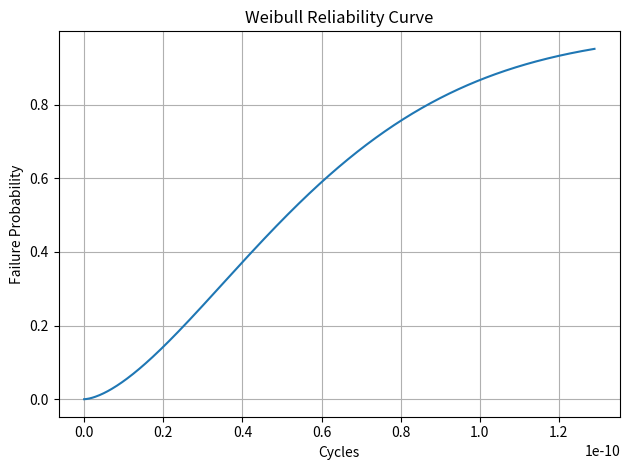
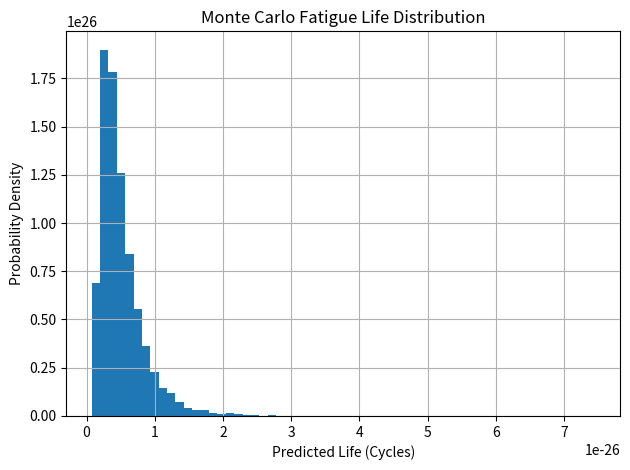

The script that saved these images, in order:
"""
Fatigue & Reliability Prediction Engine - Production v2 (Corrected)

Capabilities:
- Goodman mean stress correction
- Basquin S–N fatigue life
- Miner cumulative damage (variable amplitude)
- Monte Carlo uncertainty
- Weibull failure probability & MTBF
- Engineering plots saved automatically
"""

import math
import numpy as np
import matplotlib.pyplot as plt


# -------------------------------------------------
# Material Model
# -------------------------------------------------

class Material:
    def __init__(self, name, ultimate_strength, fatigue_strength_coeff, basquin_exponent):
        self.name = name
        self.sigma_u = ultimate_strength          # MPa
        self.sigma_f = fatigue_strength_coeff    # MPa
        self.b = basquin_exponent


# -------------------------------------------------
# Stress Utilities
# -------------------------------------------------

def alternating_stress(sig_max, sig_min):
    return 0.5 * (sig_max - sig_min)

def mean_stress(sig_max, sig_min):
    return 0.5 * (sig_max + sig_min)

def goodman(sig_a, sig_m, sigma_u):
    return sig_a / (1.0 - sig_m / sigma_u)


# -------------------------------------------------
# Fatigue Life (Basquin)
# -------------------------------------------------

def fatigue_cycles(material, sig_a_eq):
    return (material.sigma_f / sig_a_eq) ** (1.0 / material.b)


# -------------------------------------------------
# Miner Damage Accumulation
# -------------------------------------------------

def miner_damage(load_blocks, material):
    """
    load_blocks = [(sig_max, sig_min, cycles), ...]
    """
    D = 0.0
    block_results = []

    for sig_max, sig_min, n in load_blocks:
        sig_a = alternating_stress(sig_max, sig_min)
        sig_m = mean_stress(sig_max, sig_min)
        sig_eq = goodman(sig_a, sig_m, material.sigma_u)
        Nf = fatigue_cycles(material, sig_eq)

        d = n / Nf
        D += d

        block_results.append((sig_eq, Nf, d))

    return D, block_results


# -------------------------------------------------
# Weibull Reliability (Vectorized Safe)
# -------------------------------------------------

def weibull_failure_probability(t, beta, eta):
    t = np.asarray(t)
    return 1.0 - np.exp(- (t / eta) ** beta)

def mtbf_from_weibull(beta, eta):
    return eta * math.gamma(1.0 + 1.0 / beta)


# -------------------------------------------------
# Monte Carlo Reliability Simulation
# -------------------------------------------------

def monte_carlo_reliability(material, load_blocks, beta, eta, samples=10000):
    lives = []

    for _ in range(samples):
        strength_scale = np.random.normal(1.0, 0.05)

        mat = Material(
            material.name,
            material.sigma_u * strength_scale,
            material.sigma_f * strength_scale,
            material.b,
        )

        D, _ = miner_damage(load_blocks, mat)
        D_safe = max(D, 1e-6)

        life_cycles = (1.0 / D_safe) * eta
        lives.append(life_cycles)

    return np.array(lives)


# -------------------------------------------------
# Engineering Plots
# -------------------------------------------------

def plot_weibull(beta, eta):
    t = np.linspace(0, 2 * eta, 500)
    F = weibull_failure_probability(t, beta, eta)

    plt.figure()
    plt.plot(t, F)
    plt.xlabel("Cycles")
    plt.ylabel("Failure Probability")
    plt.title("Weibull Reliability Curve")
    plt.grid(True)
    plt.tight_layout()
    plt.savefig("weibull_reliability.png", dpi=150)
    plt.close()

def plot_monte_carlo(lives):
    plt.figure()
    plt.hist(lives, bins=60, density=True)
    plt.xlabel("Predicted Life (Cycles)")
    plt.ylabel("Probability Density")
    plt.title("Monte Carlo Fatigue Life Distribution")
    plt.grid(True)
    plt.tight_layout()
    plt.savefig("monte_carlo_life_distribution.png", dpi=150)
    plt.close()


# -------------------------------------------------
# Main Engineering Analysis
# -------------------------------------------------

def main():

    # --- Material Definition ---
    steel = Material(
        name="AISI 1045 Steel",
        ultimate_strength=625,     # MPa
        fatigue_strength_coeff=900,
        basquin_exponent=-0.11
    )

    # --- Variable Amplitude Load Spectrum ---
    load_blocks = [
        (320, 40, 120_000),   # High stress block
        (240, 60, 200_000),
        (180, 80, 500_000)
    ]

    # --- Damage Accumulation ---
    D, blocks = miner_damage(load_blocks, steel)

    print("\n=== FATIGUE DAMAGE REPORT ===")
    for i, (sig_eq, Nf, d) in enumerate(blocks, 1):
        print(f"Block {i}: σ_eq = {sig_eq:.1f} MPa | Nf = {Nf:,.0f} | Damage = {d:.4f}")

    print(f"\nTotal cumulative damage D = {D:.6f}")
    print("Status:", "FAILURE EXPECTED" if D >= 1.0 else "SAFE")

    # --- Weibull Reliability ---
    beta = 1.6

    MIN_D = 1e-6
    D_safe = max(D, MIN_D)
    eta = (1.0 / D_safe) * 1_000_000

    mtbf = mtbf_from_weibull(beta, eta)

    print("\n=== RELIABILITY MODEL ===")
    print(f"Weibull beta = {beta}")
    print(f"Weibull eta  = {eta:,.0f} cycles")
    print(f"MTBF         = {mtbf:,.0f} cycles")

    plot_weibull(beta, eta)

    # --- Monte Carlo Uncertainty ---
    lives = monte_carlo_reliability(steel, load_blocks, beta, eta)

    print("\n=== MONTE CARLO LIFE ===")
    print(f"Mean life = {np.mean(lives):,.0f} cycles")
    print(f"5% life   = {np.percentile(lives,5):,.0f} cycles")
    print(f"95% life  = {np.percentile(lives,95):,.0f} cycles")

    plot_monte_carlo(lives)


if __name__ == "__main__":
    main()
